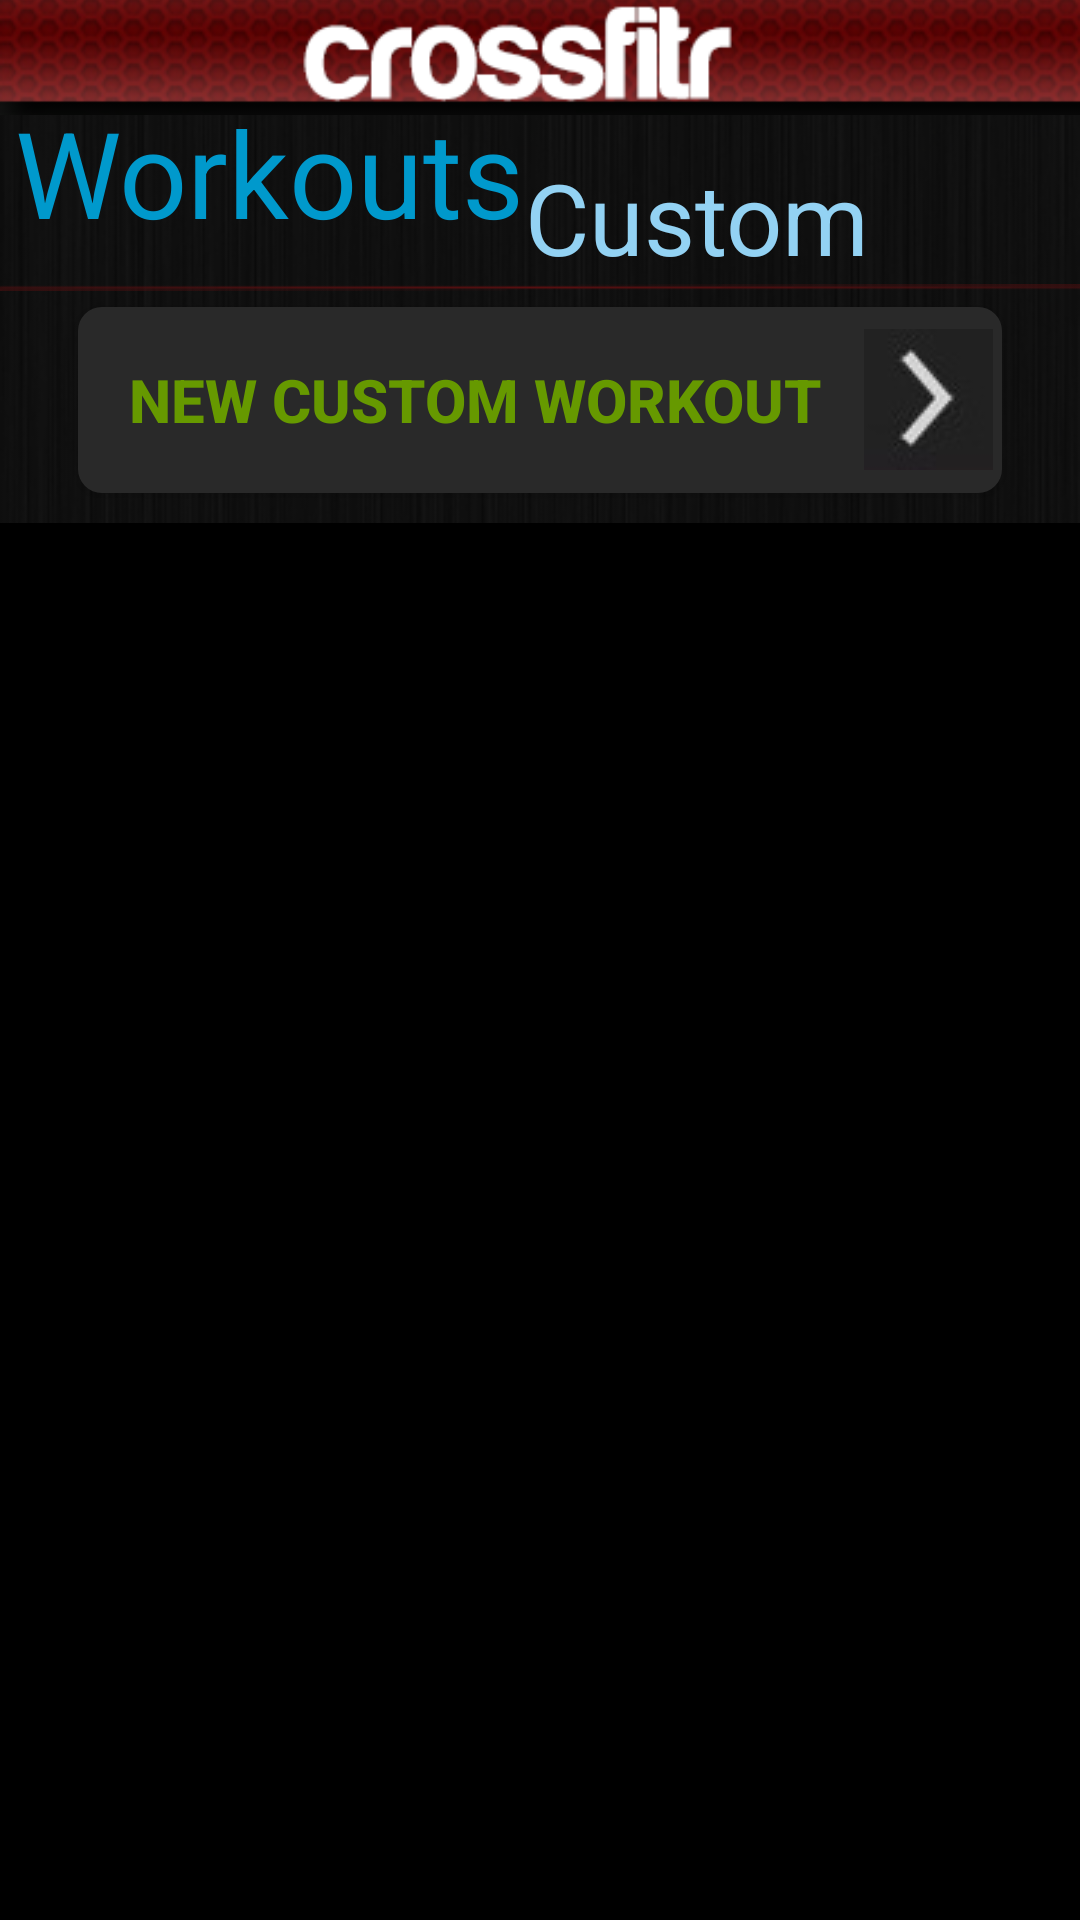

Reconstruct the res/layout file that produces this screen, plus the resources it refers to.
<!-- AndroidManifest.xml: fallback theme Theme.MaterialComponents.DayNight.NoActionBar -->
<!-- res/layout/custom_workout_main.xml -->
<?xml version="1.0" encoding="utf-8"?>

<LinearLayout xmlns:android="http://schemas.android.com/apk/res/android"
	android:layout_width="fill_parent"
	android:layout_height="fill_parent"
	android:background="@drawable/background_main"
    android:gravity="top"
    android:orientation="vertical" >
	
 	

   	<ImageView
        android:id="@+id/main_custom_header"
        android:layout_width="fill_parent"
        android:layout_height="55dp"
        android:layout_marginTop="-15dp"
        android:src="@drawable/main_header" />
   	
   	

    <LinearLayout
        android:layout_width="match_parent"
        android:layout_height="wrap_content"
        android:orientation="vertical" >

        <RelativeLayout
            android:layout_width="fill_parent"
            android:layout_height="wrap_content"
            android:layout_gravity="top"
            android:gravity="top" >

            <TextView
                android:id="@+id/workouts_title"
                style="@style/titleText"
                android:text="Workouts" />

            <TextView
                android:id="@+id/custom_title"
                style="@style/workoutTypeTitleText"
                android:layout_toRightOf="@+id/workouts_title"
                android:text="Custom"
                android:textColor="@color/custom" />
            
        </RelativeLayout>

        <ImageView
            android:id="@+id/main_header"
            android:layout_width="wrap_content"
            android:layout_height="wrap_content"
            android:src="@drawable/background_redbar" />
    </LinearLayout>
  
	

    <Button
        android:id="@+id/custom_add_button"
        android:layout_width="308dp"
        android:layout_height="62dp"
        android:layout_gravity="center"
        android:layout_marginBottom="10dp"
        android:layout_marginTop="5dp"
        android:background="@drawable/button"
        android:drawableRight="@drawable/custom_rightarrow"
        android:text="New Custom Workout"
        android:textColor="@color/wod"
        android:textSize="20sp"
        android:textStyle="bold" />

	

	<ListView
		android:id="@+id/custom_workout_list"
        android:layout_width="match_parent"
        android:layout_height="match_parent"
        android:background="@color/black" >  
    </ListView>
	
</LinearLayout>
<!-- resources referenced by this layout -->
<resources>
  <color name="black">#000000</color>
  <color name="custom">#93d2f3</color>
  <color name="wod">#669900</color>
  <!-- drawable background_main: png bitmap (drawable, 78584 bytes) -->
  <!-- drawable background_redbar: png bitmap (drawable, 2893 bytes) -->
  <!-- drawable button (drawable) -->
  <?xml version="1.0" encoding="utf-8"?>
  <shape xmlns:android="http://schemas.android.com/apk/res/android"
      android:shape="rectangle">
      <gradient
          android:startColor="#292929" 
          android:endColor="#292929"
          android:angle="45"/>
      <padding android:left="3dp"
          android:top="3dp"
          android:right="3dp"
          android:bottom="3dp" />
      <corners android:radius="8dp" />
  </shape>
  <!-- drawable custom_rightarrow: jpg bitmap (drawable, 1739 bytes) -->
  <!-- drawable main_header: png bitmap (drawable, 49727 bytes) -->
  <style name="titleText">
          <item name="android:textColor">@color/blue</item>
          <item name="android:textSize">40sp</item>
          <item name="android:layout_width">wrap_content</item>
          <item name="android:layout_height">wrap_content</item>
          <item name="android:layout_alignParentTop">true</item>
          <item name="android:layout_marginTop">-10dp</item>
          <item name="android:layout_marginLeft">5dp</item>
      </style>
  <style name="workoutTypeTitleText">
          <item name="android:textSize">33sp</item>
          <item name="android:layout_width">wrap_content</item>
          <item name="android:layout_height">wrap_content</item>
          <item name="android:layout_marginTop">10dp</item>
      </style>
  <color name="blue">#0099CC</color>
</resources>
